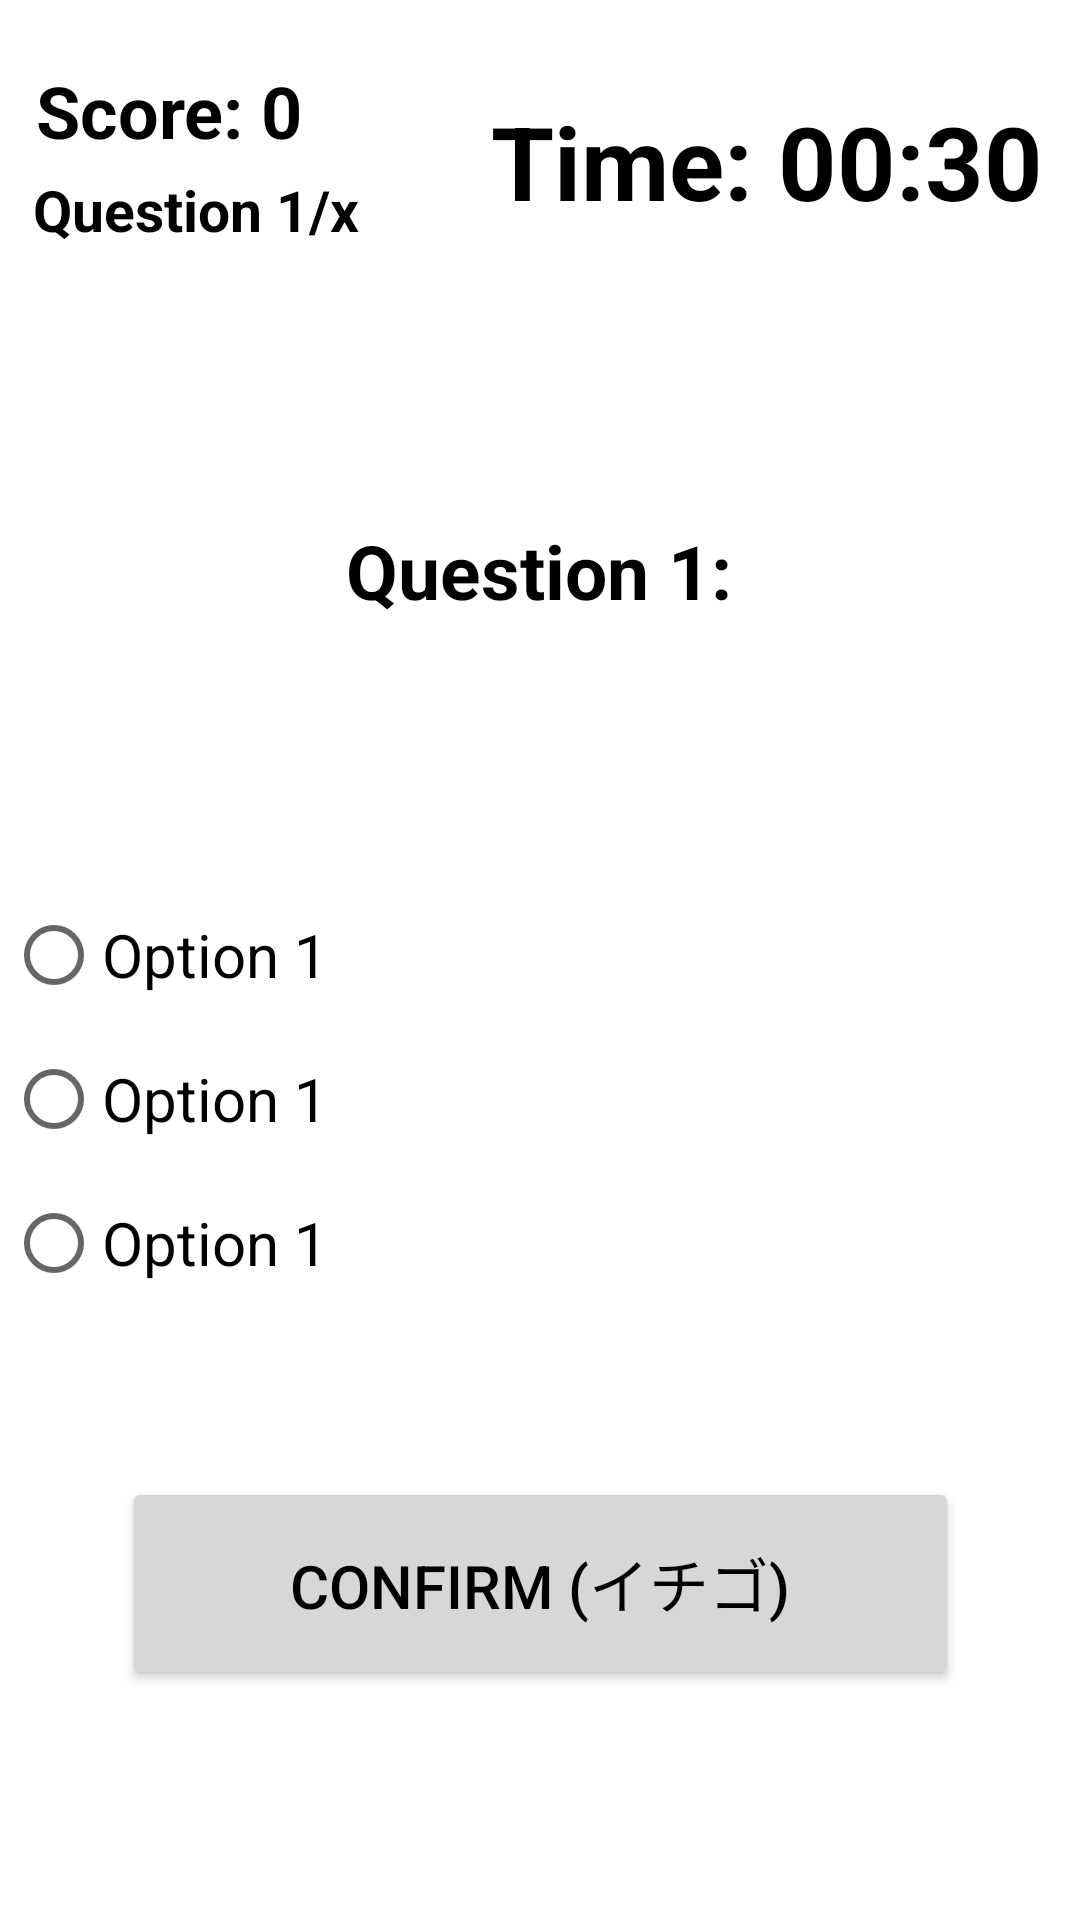

The Android layout XML behind this screen, and the referenced resources:
<!-- AndroidManifest.xml: application theme Theme.Japanglish -->
<!-- res/layout/quizapple1.xml -->
<?xml version="1.0" encoding="utf-8"?>
<androidx.constraintlayout.widget.ConstraintLayout xmlns:android="http://schemas.android.com/apk/res/android"
    xmlns:app="http://schemas.android.com/apk/res-auto"
    xmlns:tools="http://schemas.android.com/tools"
    android:layout_width="match_parent"
    android:layout_height="match_parent"
    android:background="@drawable/engtojapback">

    <TextView
        android:id="@+id/text_view_question_count"
        android:layout_width="161dp"
        android:layout_height="34dp"
        android:text="Question 1/x"
        android:textColor="@color/black"
        android:textSize="19dp"
        android:textStyle="bold"
        app:layout_constraintBottom_toBottomOf="parent"
        app:layout_constraintHorizontal_bias="0.056"
        app:layout_constraintLeft_toLeftOf="parent"
        app:layout_constraintRight_toRightOf="parent"
        app:layout_constraintTop_toTopOf="parent"
        app:layout_constraintVertical_bias="0.094" />

    <TextView
        android:id="@+id/text_view_score"
        android:layout_width="wrap_content"
        android:layout_height="wrap_content"
        android:text="Score: 0"
        android:textAlignment="center"
        android:textColor="@color/black"
        android:textSize="24dp"
        android:textStyle="bold"
        app:layout_constraintBottom_toBottomOf="parent"
        app:layout_constraintHorizontal_bias="0.044"
        app:layout_constraintLeft_toLeftOf="parent"
        app:layout_constraintRight_toRightOf="parent"
        app:layout_constraintTop_toTopOf="parent"
        app:layout_constraintVertical_bias="0.034" />

    <TextView
        android:id="@+id/text_view_countdown"
        android:layout_width="wrap_content"
        android:layout_height="wrap_content"
        android:text="Time: 00:30"
        android:textAlignment="center"
        android:textColor="@color/black"
        android:textSize="34dp"
        android:textStyle="bold"
        app:layout_constraintBottom_toBottomOf="parent"
        app:layout_constraintHorizontal_bias="0.929"
        app:layout_constraintLeft_toLeftOf="parent"
        app:layout_constraintRight_toRightOf="parent"
        app:layout_constraintTop_toTopOf="parent"
        app:layout_constraintVertical_bias="0.052" />


    <TextView
        android:id="@+id/text_view_question"
        android:layout_width="wrap_content"
        android:layout_height="wrap_content"
        android:text="Question 1:"
        android:textAlignment="center"
        android:textColor="@color/black"
        android:textSize="25dp"
        android:textStyle="bold"
        app:layout_constraintBottom_toBottomOf="parent"
        app:layout_constraintHorizontal_bias="0.498"
        app:layout_constraintLeft_toLeftOf="parent"
        app:layout_constraintRight_toRightOf="parent"
        app:layout_constraintTop_toTopOf="parent"
        app:layout_constraintVertical_bias="0.286" />

    <RadioGroup
        android:id="@+id/radio_group"
        android:layout_width="356dp"
        android:layout_height="204dp"
        app:layout_constraintBottom_toBottomOf="parent"
        app:layout_constraintEnd_toEndOf="parent"
        app:layout_constraintHorizontal_bias="0.49"
        app:layout_constraintStart_toStartOf="parent"
        app:layout_constraintTop_toTopOf="parent"
        app:layout_constraintVertical_bias="0.675">

        <RadioButton
            android:id="@+id/radio_button_1"
            android:layout_width="wrap_content"
            android:layout_height="wrap_content"
            android:text="Option 1"
            android:textSize="20dp"
            tools:layout_editor_absoluteX="73dp"
            tools:layout_editor_absoluteY="576dp" />

        <RadioButton
            android:id="@+id/radio_button_2"
            android:layout_width="wrap_content"
            android:layout_height="wrap_content"
            android:text="Option 1"
            android:textSize="20dp"
            tools:layout_editor_absoluteX="73dp"
            tools:layout_editor_absoluteY="576dp" />

        <RadioButton
            android:id="@+id/radio_button_3"
            android:layout_width="wrap_content"
            android:layout_height="wrap_content"
            android:text="Option 1"
            android:textSize="20dp"
            tools:layout_editor_absoluteX="73dp"
            tools:layout_editor_absoluteY="576dp" />

    </RadioGroup>

    <androidx.appcompat.widget.AppCompatButton
        android:id="@+id/button_confirm"
        android:layout_width="279dp"
        android:layout_height="71dp"
        android:text="Confirm (イチゴ)"
        android:textColor="@color/black"
        android:textSize="20dp"
        app:layout_constraintBottom_toBottomOf="parent"
        app:layout_constraintLeft_toLeftOf="parent"
        app:layout_constraintRight_toRightOf="parent"
        app:layout_constraintTop_toTopOf="parent"
        app:layout_constraintVertical_bias="0.865" />


</androidx.constraintlayout.widget.ConstraintLayout>
<!-- resources referenced by this layout -->
<resources>
  <style name="Theme.Japanglish" parent="Theme.MaterialComponents.DayNight.NoActionBar">
          
          <item name="colorPrimary">@color/purple_500</item>
          <item name="colorPrimaryVariant">@color/purple_700</item>
          <item name="colorOnPrimary">@color/black</item>
          
          <item name="colorSecondary">@color/teal_200</item>
          <item name="colorSecondaryVariant">@color/teal_700</item>
          <item name="colorOnSecondary">@color/black</item>
          
          <item name="android:statusBarColor" tools:targetApi="l">?attr/colorPrimaryVariant</item>
          
      </style>
  <!-- not gathered from this repository: default colours our renderer supplied (Android Studio template values) -->
  <color name="purple_500">#FF6200EE</color>
  <color name="purple_700">#FF3700B3</color>
  <color name="teal_200">#FF03DAC5</color>
  <color name="teal_700">#FF018786</color>
  <color name="black">#FF000000</color>
</resources>
